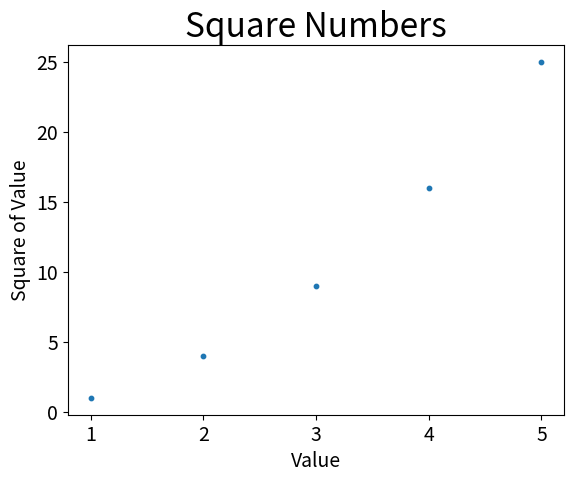

This chart was generated by the following Python code:
# make a scatter plot of square numbers 

import matplotlib.pyplot as plt 

# define x- and y-values (here done manually)
x_values = [1, 2, 3, 4, 5]
y_values = [1, 4, 9, 16, 25]

plt.scatter(x_values, y_values, s=10)

# set the plot title and axis labels
plt.title("Square Numbers", fontsize=24)
plt.xlabel("Value", fontsize=14)
plt.ylabel("Square of Value", fontsize=14)


# set the size of the axis points
plt.tick_params(axis="both", which="major", labelsize=14)

# display the plot
plt.show()